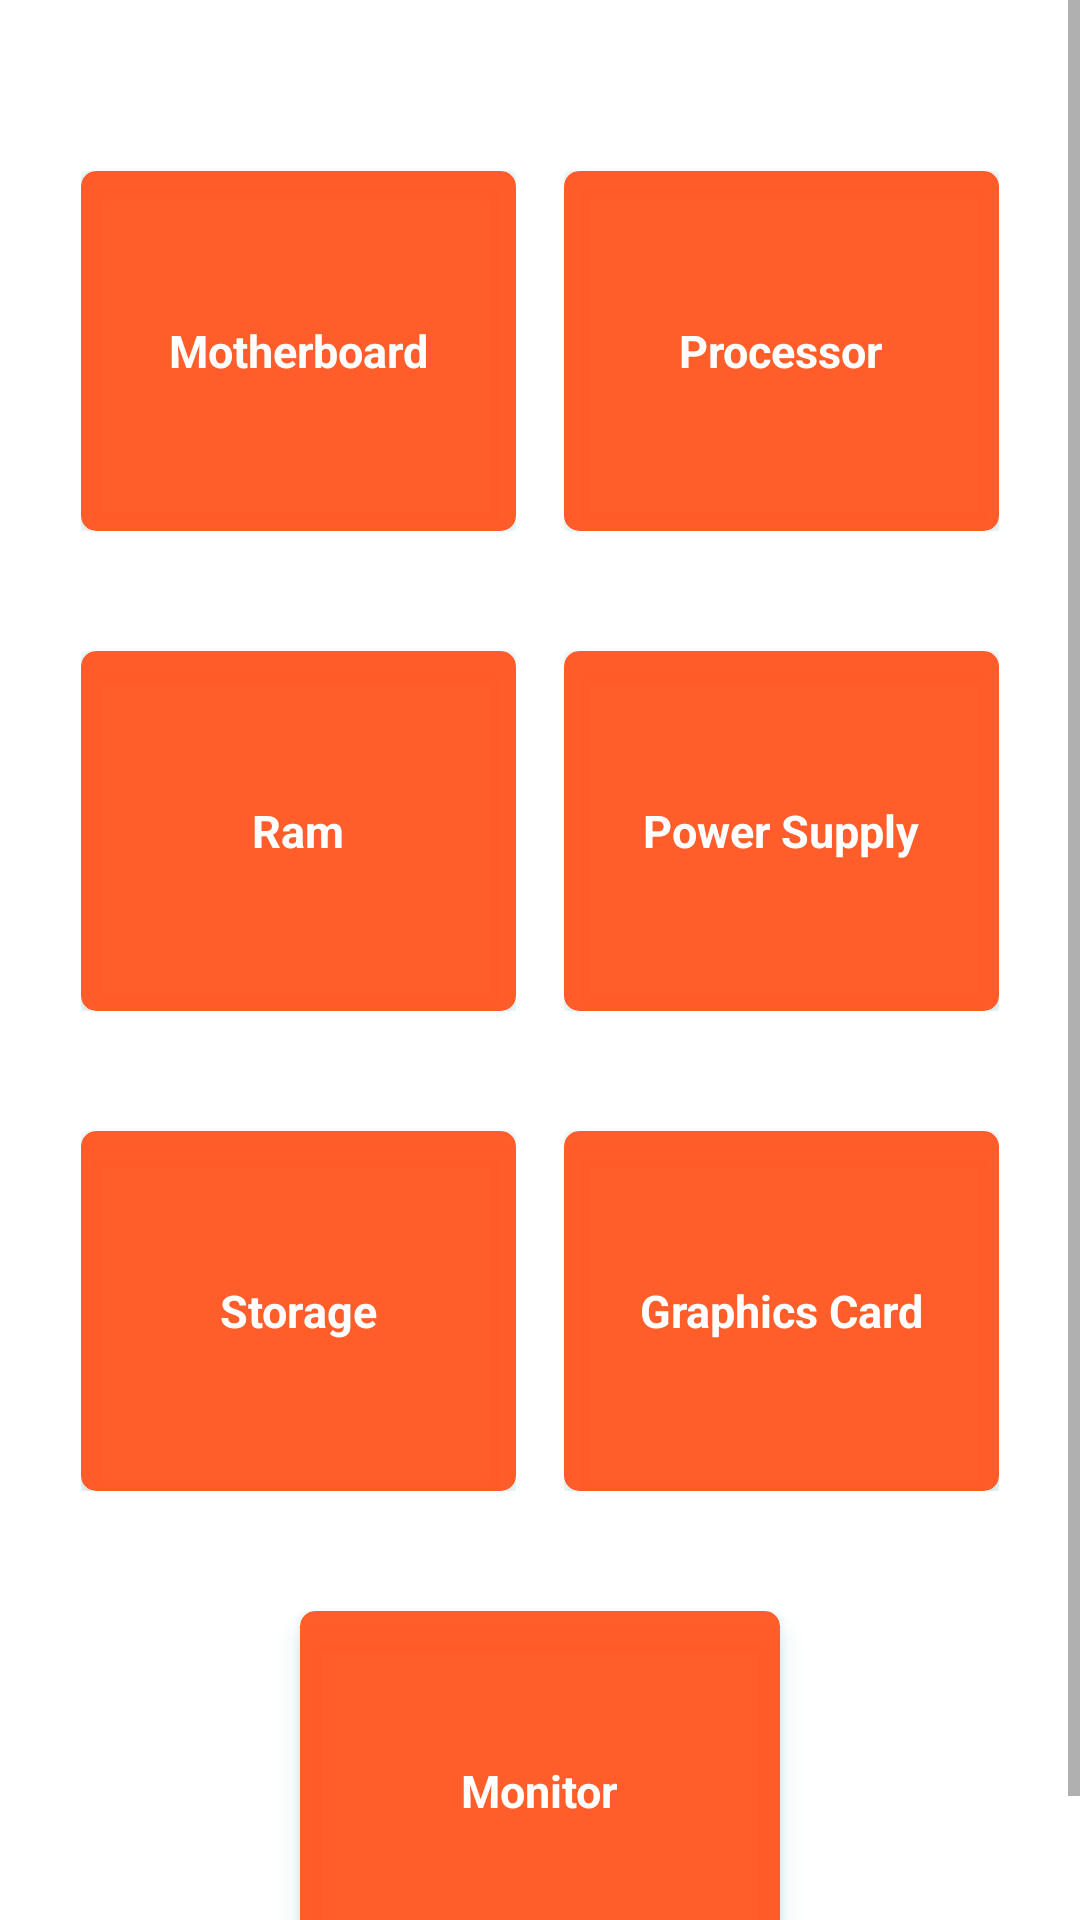

Here is an Android app screen rendered from its layout file. Give the layout XML and the strings, colors and styles it references.
<!-- AndroidManifest.xml: application theme Theme.EasyBuild -->
<!-- res/layout/activity_component.xml -->
<?xml version="1.0" encoding="utf-8"?>
<androidx.constraintlayout.widget.ConstraintLayout xmlns:android="http://schemas.android.com/apk/res/android"
    xmlns:app="http://schemas.android.com/apk/res-auto"
    xmlns:tools="http://schemas.android.com/tools"
    android:layout_width="match_parent"
    android:layout_height="match_parent"
    android:orientation="vertical"
    tools:context=".View.Ui.Component">


    <ScrollView
        android:layout_width="match_parent"
        android:layout_height="wrap_content"
        app:layout_constraintEnd_toEndOf="parent"
        app:layout_constraintStart_toStartOf="parent"
        app:layout_constraintTop_toTopOf="parent">

        <LinearLayout
            android:padding="7dp"
            android:layout_marginTop="30dp"
            android:layout_width="match_parent"
            android:layout_height="wrap_content"
            android:orientation="vertical">

            <LinearLayout
                android:layout_width="match_parent"
                android:layout_height="wrap_content"
                android:orientation="horizontal"
                android:padding="20dp">

                <LinearLayout
                    android:layout_marginRight="8dp"
                    android:layout_width="0dp"
                    android:layout_height="wrap_content"
                    android:layout_weight="1"
                    android:orientation="horizontal">

                    <androidx.cardview.widget.CardView
                        android:id="@+id/motherboard"
                        app:cardElevation="5dp"
                        app:cardCornerRadius="5dp"
                        android:layout_width="match_parent"
                        android:layout_height="120dp"
                        android:outlineSpotShadowColor="@color/teal_700"
                        app:cardBackgroundColor="#F5FF5722">

                        <TextView
                            android:layout_width="wrap_content"
                            android:layout_height="wrap_content"
                            android:layout_gravity="center"
                            android:text="Motherboard"
                            android:textColor="@color/white"
                            android:textSize="15dp"
                            android:textStyle="bold" />

                    </androidx.cardview.widget.CardView>

                </LinearLayout>

                <LinearLayout
                    android:layout_width="0dp"
                    android:layout_marginLeft="8dp"
                    android:layout_weight="1"
                    android:layout_height="wrap_content">

                    <androidx.cardview.widget.CardView
                        android:id="@+id/processor"
                        app:cardElevation="5dp"
                        app:cardCornerRadius="5dp"
                        android:layout_width="match_parent"
                        android:layout_height="120dp"
                        android:outlineSpotShadowColor="@color/teal_700"
                        app:cardBackgroundColor="#F5FF5722">

                        <TextView
                            android:layout_width="wrap_content"
                            android:layout_height="wrap_content"
                            android:layout_gravity="center"
                            android:text="Processor"
                            android:textColor="@color/white"
                            android:textSize="15dp"
                            android:textStyle="bold" />

                    </androidx.cardview.widget.CardView>

                </LinearLayout>


            </LinearLayout>

            <LinearLayout
                android:layout_width="match_parent"
                android:layout_height="wrap_content"
                android:orientation="horizontal"
                android:padding="20dp">

                <LinearLayout
                    android:layout_marginRight="8dp"
                    android:layout_width="0dp"
                    android:layout_height="wrap_content"
                    android:layout_weight="1"
                    android:orientation="horizontal">

                    <androidx.cardview.widget.CardView
                        android:id="@+id/ram"
                        app:cardElevation="5dp"
                        app:cardCornerRadius="5dp"
                        android:layout_width="match_parent"
                        android:layout_height="120dp"
                        android:outlineSpotShadowColor="@color/teal_700"
                        app:cardBackgroundColor="#F5FF5722">

                        <TextView
                            android:layout_width="wrap_content"
                            android:layout_height="wrap_content"
                            android:layout_gravity="center"
                            android:text="Ram"
                            android:textColor="@color/white"
                            android:textSize="15dp"
                            android:textStyle="bold" />

                    </androidx.cardview.widget.CardView>

                </LinearLayout>

                <LinearLayout
                    android:layout_width="0dp"
                    android:layout_marginLeft="8dp"
                    android:layout_weight="1"
                    android:layout_height="wrap_content">

                    <androidx.cardview.widget.CardView
                        android:id="@+id/powerSupply"
                        app:cardElevation="5dp"
                        app:cardCornerRadius="5dp"
                        android:layout_width="match_parent"
                        android:layout_height="120dp"
                        android:outlineSpotShadowColor="@color/teal_700"
                        app:cardBackgroundColor="#F5FF5722">

                        <TextView
                            android:layout_width="wrap_content"
                            android:layout_height="wrap_content"
                            android:layout_gravity="center"
                            android:text="Power Supply"
                            android:textColor="@color/white"
                            android:textSize="15dp"
                            android:textStyle="bold" />

                    </androidx.cardview.widget.CardView>

                </LinearLayout>


            </LinearLayout>

            <LinearLayout
                android:layout_width="match_parent"
                android:layout_height="wrap_content"
                android:orientation="horizontal"
                android:padding="20dp">

                <LinearLayout
                    android:layout_marginRight="8dp"
                    android:layout_width="0dp"
                    android:layout_height="wrap_content"
                    android:layout_weight="1"
                    android:orientation="horizontal">

                    <androidx.cardview.widget.CardView
                        android:id="@+id/storage"
                        app:cardElevation="5dp"
                        app:cardCornerRadius="5dp"
                        android:layout_width="match_parent"
                        android:layout_height="120dp"
                        android:outlineSpotShadowColor="@color/teal_700"
                        app:cardBackgroundColor="#F5FF5722">

                        <TextView
                            android:layout_width="wrap_content"
                            android:layout_height="wrap_content"
                            android:layout_gravity="center"
                            android:text="Storage"
                            android:textColor="@color/white"
                            android:textSize="15dp"
                            android:textStyle="bold" />

                    </androidx.cardview.widget.CardView>

                </LinearLayout>

                <LinearLayout
                    android:layout_width="0dp"
                    android:layout_marginLeft="8dp"
                    android:layout_weight="1"
                    android:layout_height="wrap_content">

                    <androidx.cardview.widget.CardView
                        android:id="@+id/graphicsCard"
                        app:cardElevation="5dp"
                        app:cardCornerRadius="5dp"
                        android:layout_width="match_parent"
                        android:layout_height="120dp"
                        android:outlineSpotShadowColor="@color/teal_700"
                        app:cardBackgroundColor="#F5FF5722">

                        <TextView
                            android:layout_width="wrap_content"
                            android:layout_height="wrap_content"
                            android:layout_gravity="center"
                            android:text="Graphics Card"
                            android:textColor="@color/white"
                            android:textSize="15dp"
                            android:textStyle="bold" />

                    </androidx.cardview.widget.CardView>

                </LinearLayout>


            </LinearLayout>

            <androidx.constraintlayout.widget.ConstraintLayout
                android:layout_width="match_parent"
                android:layout_height="wrap_content"
                android:orientation="horizontal"
                android:padding="20dp"
                app:layout_constraintStart_toStartOf="parent"
                app:layout_constraintTop_toTopOf="parent">

                <androidx.cardview.widget.CardView
                    android:id="@+id/monitor"
                    app:cardElevation="5dp"
                    app:cardCornerRadius="5dp"
                    android:layout_width="160dp"
                    android:layout_height="120dp"
                    android:outlineSpotShadowColor="@color/teal_700"
                    app:cardBackgroundColor="#F5FF5722"
                    app:layout_constraintBottom_toBottomOf="parent"
                    app:layout_constraintEnd_toEndOf="parent"
                    app:layout_constraintStart_toStartOf="parent"
                    app:layout_constraintTop_toTopOf="parent">

                    <TextView
                        android:layout_width="wrap_content"
                        android:layout_height="wrap_content"
                        android:layout_gravity="center"
                        android:text="Monitor"
                        android:textColor="@color/white"
                        android:textSize="15dp"
                        android:textStyle="bold" />

                </androidx.cardview.widget.CardView>


            </androidx.constraintlayout.widget.ConstraintLayout>

        </LinearLayout>

    </ScrollView>

</androidx.constraintlayout.widget.ConstraintLayout>
<!-- resources referenced by this layout -->
<resources>
  <style name="Theme.EasyBuild" parent="Theme.MaterialComponents.DayNight.DarkActionBar">
          
          <item name="colorPrimary">@color/purple_500</item>
          <item name="colorPrimaryVariant">@color/purple_700</item>
          <item name="colorOnPrimary">@color/white</item>
          
          <item name="colorSecondary">@color/teal_200</item>
          <item name="colorSecondaryVariant">@color/teal_700</item>
          <item name="colorOnSecondary">@color/black</item>
          
          <item name="android:statusBarColor">?attr/colorPrimaryVariant</item>
          
      </style>
  <!-- not gathered from this repository: default colours our renderer supplied (Android Studio template values) -->
  <color name="purple_500">#FF6200EE</color>
  <color name="purple_700">#FF3700B3</color>
  <color name="teal_200">#FF03DAC5</color>
  <color name="teal_700">#FF018786</color>
  <color name="black">#FF000000</color>
  <color name="white">#FFFFFFFF</color>
</resources>
